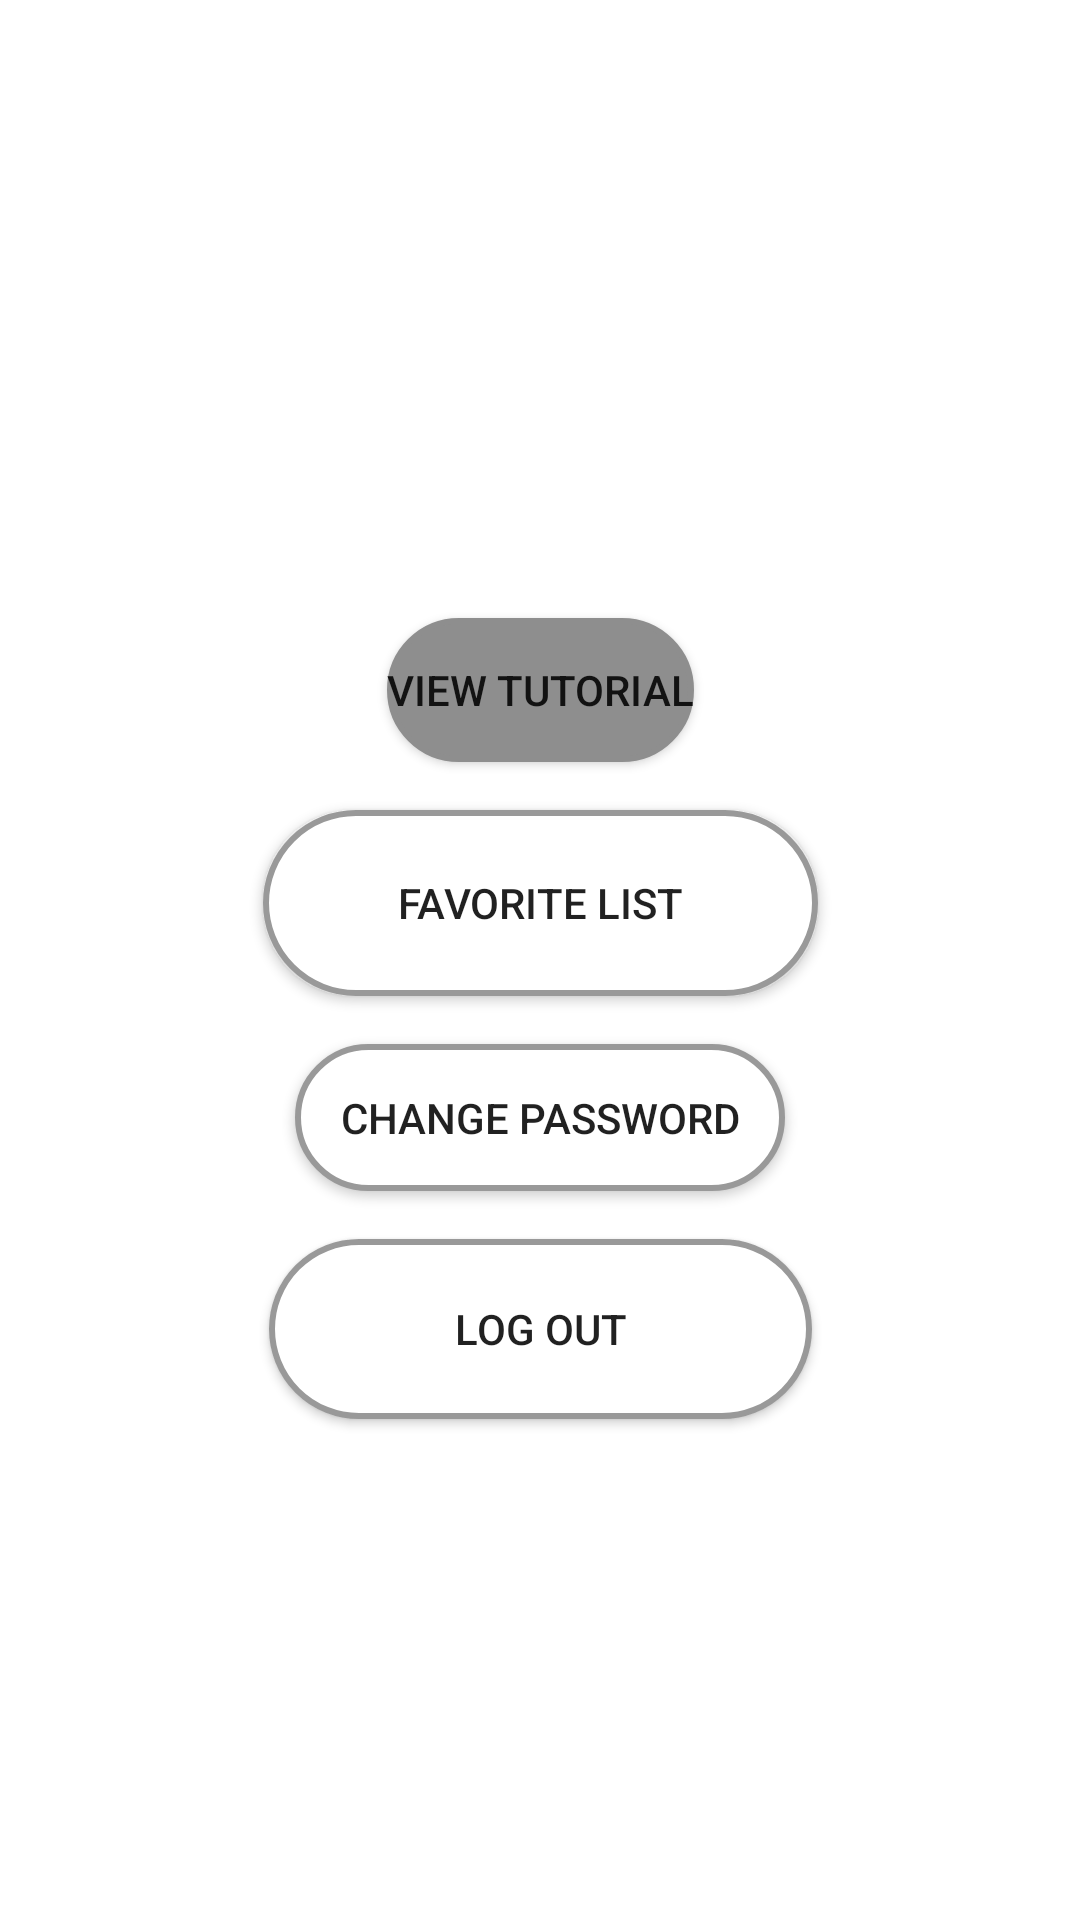

The Android layout XML behind this screen, and the referenced resources:
<!-- AndroidManifest.xml: application theme AppTheme -->
<!-- res/layout/fragment_settings.xml -->
<?xml version="1.0" encoding="utf-8"?>
<androidx.constraintlayout.widget.ConstraintLayout xmlns:android="http://schemas.android.com/apk/res/android"
    xmlns:app="http://schemas.android.com/apk/res-auto"
    xmlns:tools="http://schemas.android.com/tools"
    android:layout_width="match_parent"
    android:layout_height="match_parent"
    android:background="@color/colorWhite"
    tools:context=".ui.Settings.SettingsFragment" >


    <Button
        android:id="@+id/bt_logout"
        android:layout_width="181dp"
        android:layout_height="60dp"
        android:background="@drawable/button_round"
        android:text="@string/log_out"
        app:layout_constraintBottom_toBottomOf="parent"
        app:layout_constraintEnd_toEndOf="parent"
        app:layout_constraintStart_toStartOf="parent"
        app:layout_constraintTop_toTopOf="parent"
        app:layout_constraintVertical_bias="0.712" />

    <Button
        android:id="@+id/bt_tutorial"
        android:layout_width="wrap_content"
        android:layout_height="wrap_content"
        android:layout_marginBottom="16dp"
        android:background="@drawable/button_round"
        android:backgroundTint="#8E8E8E"
        android:text="View Tutorial"
        app:iconTint="#FFC107"
        app:layout_constraintBottom_toTopOf="@id/bt_favList"
        app:layout_constraintEnd_toEndOf="parent"
        app:layout_constraintStart_toStartOf="parent" />

    <Button
        android:id="@+id/bt_favList"
        android:layout_width="185dp"
        android:layout_height="62dp"
        android:layout_marginBottom="16dp"
        android:background="@drawable/button_round"
        android:padding="15dip"
        android:text="@string/setting_fav_list"
        app:layout_constraintBottom_toTopOf="@+id/bt_change_password"
        app:layout_constraintEnd_toEndOf="parent"
        app:layout_constraintStart_toStartOf="parent" />

    <Button
        android:id="@+id/bt_change_password"
        android:layout_width="wrap_content"
        android:layout_height="wrap_content"
        android:layout_marginBottom="16dp"
        android:background="@drawable/button_round"
        android:padding="15dip"
        android:text="@string/change_password"
        app:layout_constraintBottom_toTopOf="@+id/bt_logout"
        app:layout_constraintEnd_toEndOf="parent"
        app:layout_constraintStart_toStartOf="parent" />

</androidx.constraintlayout.widget.ConstraintLayout>
<!-- resources referenced by this layout -->
<resources>
  <color name="colorWhite">#FFFFFF</color>
  <!-- drawable button_round (drawable) -->
  <?xml version="1.0" encoding="utf-8"?>
  <shape xmlns:android="http://schemas.android.com/apk/res/android"
      android:shape="rectangle">
      <solid android:color="#FFFFFF"/>
      <corners android:radius="30dp"/>
      <stroke android:width="2dp" android:color="#999999"/>
  </shape>
  <string name="change_password">Change Password</string>
  <string name="log_out">Log Out</string>
  <string name="setting_fav_list">Favorite List</string>
  <style name="AppTheme" parent="Theme.MaterialComponents.Light.DarkActionBar">
          
          <item name="colorPrimary">@color/colorPrimary</item>
          <item name="colorPrimaryDark">@color/colorPrimaryDark</item>
          <item name="colorAccent">@color/colorAccent</item>
  
      </style>
  <color name="colorPrimary">#6200EE</color>
  <color name="colorPrimaryDark">#3700B3</color>
  <color name="colorAccent">#03DAC5</color>
</resources>
